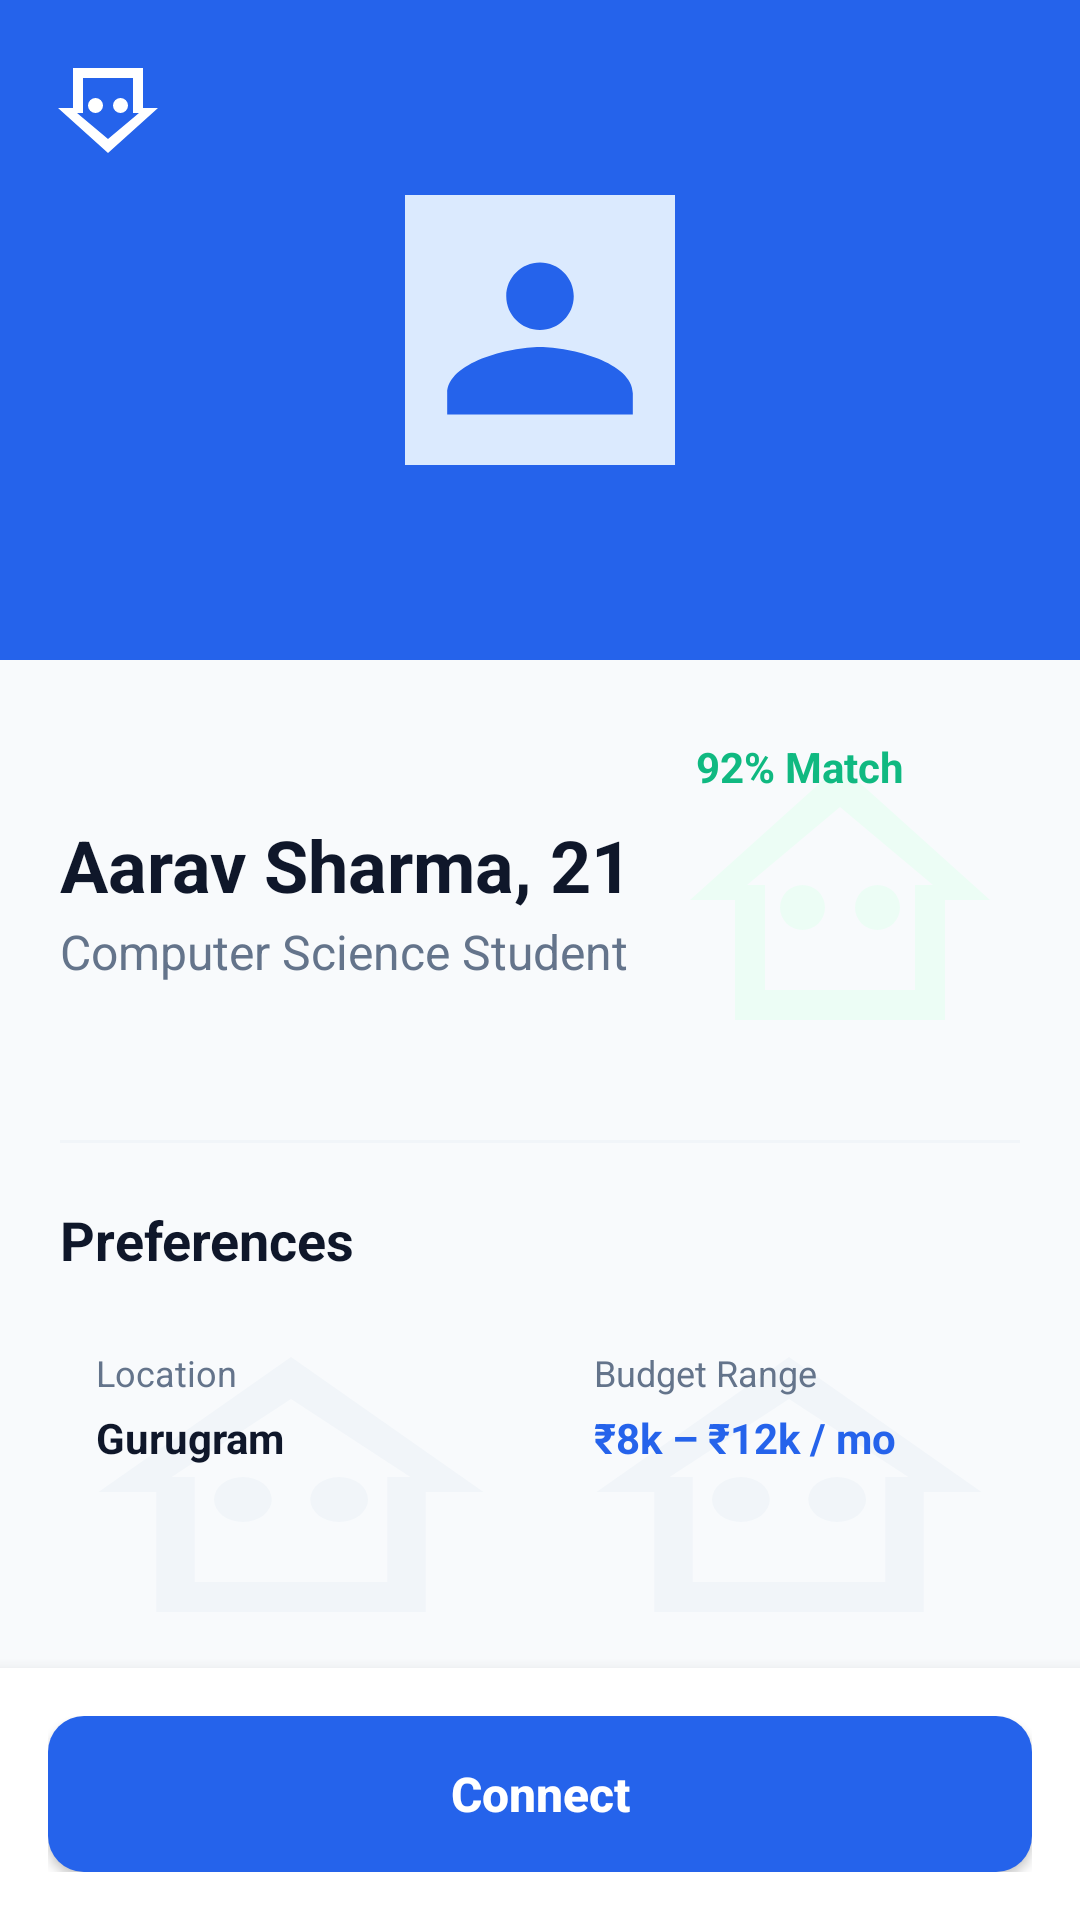

Layout XML and referenced resources for this Android screen:
<!-- AndroidManifest.xml: application theme Theme.RentMate -->
<!-- res/layout/activity_roommate_details.xml -->
<?xml version="1.0" encoding="utf-8"?>
<androidx.coordinatorlayout.widget.CoordinatorLayout xmlns:android="http://schemas.android.com/apk/res/android"
    xmlns:app="http://schemas.android.com/apk/res-auto"
    android:layout_width="match_parent"
    android:layout_height="match_parent"
    android:background="@color/background">

    <androidx.core.widget.NestedScrollView
        android:layout_width="match_parent"
        android:layout_height="match_parent"
        android:paddingBottom="80dp"
        android:clipToPadding="false">

        <LinearLayout
            android:layout_width="match_parent"
            android:layout_height="wrap_content"
            android:orientation="vertical">

            
            <RelativeLayout
                android:layout_width="match_parent"
                android:layout_height="220dp"
                android:background="@color/primary">

                <ImageView
                    android:id="@+id/btnBack"
                    android:layout_width="40dp"
                    android:layout_height="40dp"
                    android:layout_margin="16dp"
                    android:background="@drawable/ic_logo"
                    android:backgroundTint="@color/white"
                    android:padding="8dp"
                    android:src="@drawable/ic_chevron_right"
                    android:rotation="180"
                    app:tint="@color/dark_navy"
                    android:contentDescription="Back" />

                <ImageView
                    android:id="@+id/ivDetailAvatar"
                    android:layout_width="90dp"
                    android:layout_height="90dp"
                    android:layout_centerInParent="true"
                    android:src="@drawable/ic_avatar_placeholder"
                    android:contentDescription="Avatar" />
            </RelativeLayout>

            <LinearLayout
                android:layout_width="match_parent"
                android:layout_height="wrap_content"
                android:orientation="vertical"
                android:padding="20dp">

                <LinearLayout
                    android:layout_width="match_parent"
                    android:layout_height="wrap_content"
                    android:orientation="horizontal"
                    android:gravity="center_vertical">

                    <LinearLayout
                        android:layout_width="0dp"
                        android:layout_height="wrap_content"
                        android:layout_weight="1"
                        android:orientation="vertical">

                        <TextView
                            android:id="@+id/tvDetailNameAge"
                            android:layout_width="wrap_content"
                            android:layout_height="wrap_content"
                            android:text="Aarav Sharma, 21"
                            android:textColor="@color/dark_navy"
                            android:textSize="24sp"
                            android:textStyle="bold" />

                        <TextView
                            android:id="@+id/tvDetailProfession"
                            android:layout_width="wrap_content"
                            android:layout_height="wrap_content"
                            android:text="Computer Science Student"
                            android:textColor="@color/slate"
                            android:textSize="16sp"
                            android:layout_marginTop="2dp" />
                    </LinearLayout>

                    <TextView
                        android:id="@+id/tvDetailCompatibility"
                        android:layout_width="wrap_content"
                        android:layout_height="wrap_content"
                        android:background="@drawable/ic_logo"
                        android:backgroundTint="#ECFDF5"
                        android:paddingHorizontal="12dp"
                        android:paddingVertical="6dp"
                        android:text="92% Match"
                        android:textColor="@color/emerald"
                        android:textSize="14sp"
                        android:textStyle="bold" />
                </LinearLayout>

                <View
                    android:layout_width="match_parent"
                    android:layout_height="1dp"
                    android:background="@color/light_gray"
                    android:layout_marginVertical="20dp" />

                <TextView
                    android:layout_width="wrap_content"
                    android:layout_height="wrap_content"
                    android:text="Preferences"
                    android:textColor="@color/dark_navy"
                    android:textSize="18sp"
                    android:textStyle="bold" />

                <LinearLayout
                    android:layout_width="match_parent"
                    android:layout_height="wrap_content"
                    android:orientation="horizontal"
                    android:layout_marginTop="12dp">

                    <LinearLayout
                        android:layout_width="0dp"
                        android:layout_height="wrap_content"
                        android:layout_weight="1"
                        android:orientation="vertical"
                        android:background="@drawable/ic_logo"
                        android:backgroundTint="@color/light_gray"
                        android:padding="12dp">

                        <TextView
                            android:layout_width="wrap_content"
                            android:layout_height="wrap_content"
                            android:text="Location"
                            android:textColor="@color/slate"
                            android:textSize="12sp" />

                        <TextView
                            android:id="@+id/tvDetailLocation"
                            android:layout_width="wrap_content"
                            android:layout_height="wrap_content"
                            android:text="Gurugram"
                            android:textColor="@color/dark_navy"
                            android:textSize="14sp"
                            android:textStyle="bold"
                            android:layout_marginTop="4dp" />
                    </LinearLayout>

                    <LinearLayout
                        android:layout_width="0dp"
                        android:layout_height="wrap_content"
                        android:layout_weight="1"
                        android:orientation="vertical"
                        android:background="@drawable/ic_logo"
                        android:backgroundTint="@color/light_gray"
                        android:padding="12dp"
                        android:layout_marginStart="12dp">

                        <TextView
                            android:layout_width="wrap_content"
                            android:layout_height="wrap_content"
                            android:text="Budget Range"
                            android:textColor="@color/slate"
                            android:textSize="12sp" />

                        <TextView
                            android:id="@+id/tvDetailBudget"
                            android:layout_width="wrap_content"
                            android:layout_height="wrap_content"
                            android:text="₹8k – ₹12k / mo"
                            android:textColor="@color/primary"
                            android:textSize="14sp"
                            android:textStyle="bold"
                            android:layout_marginTop="4dp" />
                    </LinearLayout>
                </LinearLayout>

                <TextView
                    android:layout_width="wrap_content"
                    android:layout_height="wrap_content"
                    android:text="Lifestyle &amp; Habits"
                    android:textColor="@color/dark_navy"
                    android:textSize="18sp"
                    android:textStyle="bold"
                    android:layout_marginTop="24dp" />

                <com.google.android.material.chip.ChipGroup
                    android:id="@+id/chipGroupDetailTags"
                    android:layout_width="match_parent"
                    android:layout_height="wrap_content"
                    android:layout_marginTop="12dp" />

                <TextView
                    android:layout_width="wrap_content"
                    android:layout_height="wrap_content"
                    android:text="About Me"
                    android:textColor="@color/dark_navy"
                    android:textSize="18sp"
                    android:textStyle="bold"
                    android:layout_marginTop="24dp" />

                <TextView
                    android:id="@+id/tvDetailBio"
                    android:layout_width="match_parent"
                    android:layout_height="wrap_content"
                    android:text="Hey! I'm Aarav, a 3rd year CS student. I spend most nights coding or gaming. Looking for a chilled roommate who keeps common areas clean."
                    android:textColor="@color/slate"
                    android:textSize="14sp"
                    android:lineSpacingExtra="4dp"
                    android:layout_marginTop="8dp" />

            </LinearLayout>
        </LinearLayout>
    </androidx.core.widget.NestedScrollView>

    <LinearLayout
        android:layout_width="match_parent"
        android:layout_height="wrap_content"
        android:layout_gravity="bottom"
        android:background="@color/white"
        android:padding="16dp"
        android:elevation="8dp">

        <com.google.android.material.button.MaterialButton
            android:id="@+id/btnDetailConnect"
            android:layout_width="match_parent"
            android:layout_height="wrap_content"
            android:text="Connect" />
    </LinearLayout>

</androidx.coordinatorlayout.widget.CoordinatorLayout>
<!-- resources referenced by this layout -->
<resources>
  <color name="background">#F8FAFC</color>
  <color name="dark_navy">#0F172A</color>
  <color name="emerald">#10B981</color>
  <color name="light_gray">#F1F5F9</color>
  <color name="primary">#2563EB</color>
  <color name="slate">#64748B</color>
  <color name="white">#FFFFFF</color>
  <!-- drawable ic_avatar_placeholder (drawable) -->
  <vector xmlns:android="http://schemas.android.com/apk/res/android"
      android:width="64dp"
      android:height="64dp"
      android:viewportWidth="64"
      android:viewportHeight="64">
      <path
          android:fillColor="#DBEAFE"
          android:pathData="M0,0h64v64H0z"/>
      <path
          android:fillColor="#2563EB"
          android:pathData="M32,32c4.42,0 8-3.58 8-8s-3.58-8 -8-8 -8,3.58 -8,8 3.58,8 8,8zm0,4c-7.33,0 -22,3.67 -22,11v5h44v-5c0-7.33 -14.67-11 -22-11z"/>
  </vector>
  <!-- drawable ic_logo (drawable) -->
  <vector xmlns:android="http://schemas.android.com/apk/res/android"
      android:width="120dp"
      android:height="120dp"
      android:viewportWidth="24"
      android:viewportHeight="24">
      
      <path
          android:fillColor="#2563EB"
          android:pathData="M12,3 L2,12 h3 v8 h14 v-8 h3 L12,3 z M12,5.8 L18.2,11 h-1.2 v7 h-10 v-7 H5.8 L12,5.8 z"/>
      
      <path
          android:fillColor="#F97316"
          android:pathData="M9.5,14 a1.5,1.5 0 1,0 0,-3 a1.5,1.5 0 0,0 0,3 z"/>
      <path
          android:fillColor="#10B981"
          android:pathData="M14.5,14 a1.5,1.5 0 1,0 0,-3 a1.5,1.5 0 0,0 0,3 z"/>
  </vector>
  <style name="Theme.RentMate" parent="Base.Theme.RentMate" />
  <color name="primary_dark">#1D4ED8</color>
  <color name="coral">#F43F5E</color>
  <style name="Widget.RentMate.CardView" parent="Widget.MaterialComponents.CardView">
          <item name="cardCornerRadius">@dimen/corner_radius_large</item>
          <item name="cardElevation">@dimen/card_elevation</item>
          <item name="cardBackgroundColor">@color/white</item>
          <item name="strokeWidth">0dp</item>
      </style>
  <style name="Widget.RentMate.Button" parent="Widget.MaterialComponents.Button">
          <item name="cornerRadius">@dimen/corner_radius_medium</item>
          <item name="android:paddingTop">14dp</item>
          <item name="android:paddingBottom">14dp</item>
          <item name="android:minHeight">@dimen/button_height</item>
          <item name="android:insetTop">0dp</item>
          <item name="android:insetBottom">0dp</item>
          <item name="android:textAppearance">@style/TextAppearance.RentMate.Button</item>
      </style>
  <dimen name="corner_radius_large">16dp</dimen>
  <dimen name="card_elevation">2dp</dimen>
  <dimen name="corner_radius_medium">12dp</dimen>
  <dimen name="button_height">52dp</dimen>
  <style name="TextAppearance.RentMate.Button" parent="TextAppearance.MaterialComponents.Button">
          <item name="android:textSize">16sp</item>
          <item name="android:textStyle">bold</item>
          <item name="android:textAllCaps">false</item>
          <item name="android:letterSpacing">0</item>
      </style>
</resources>
